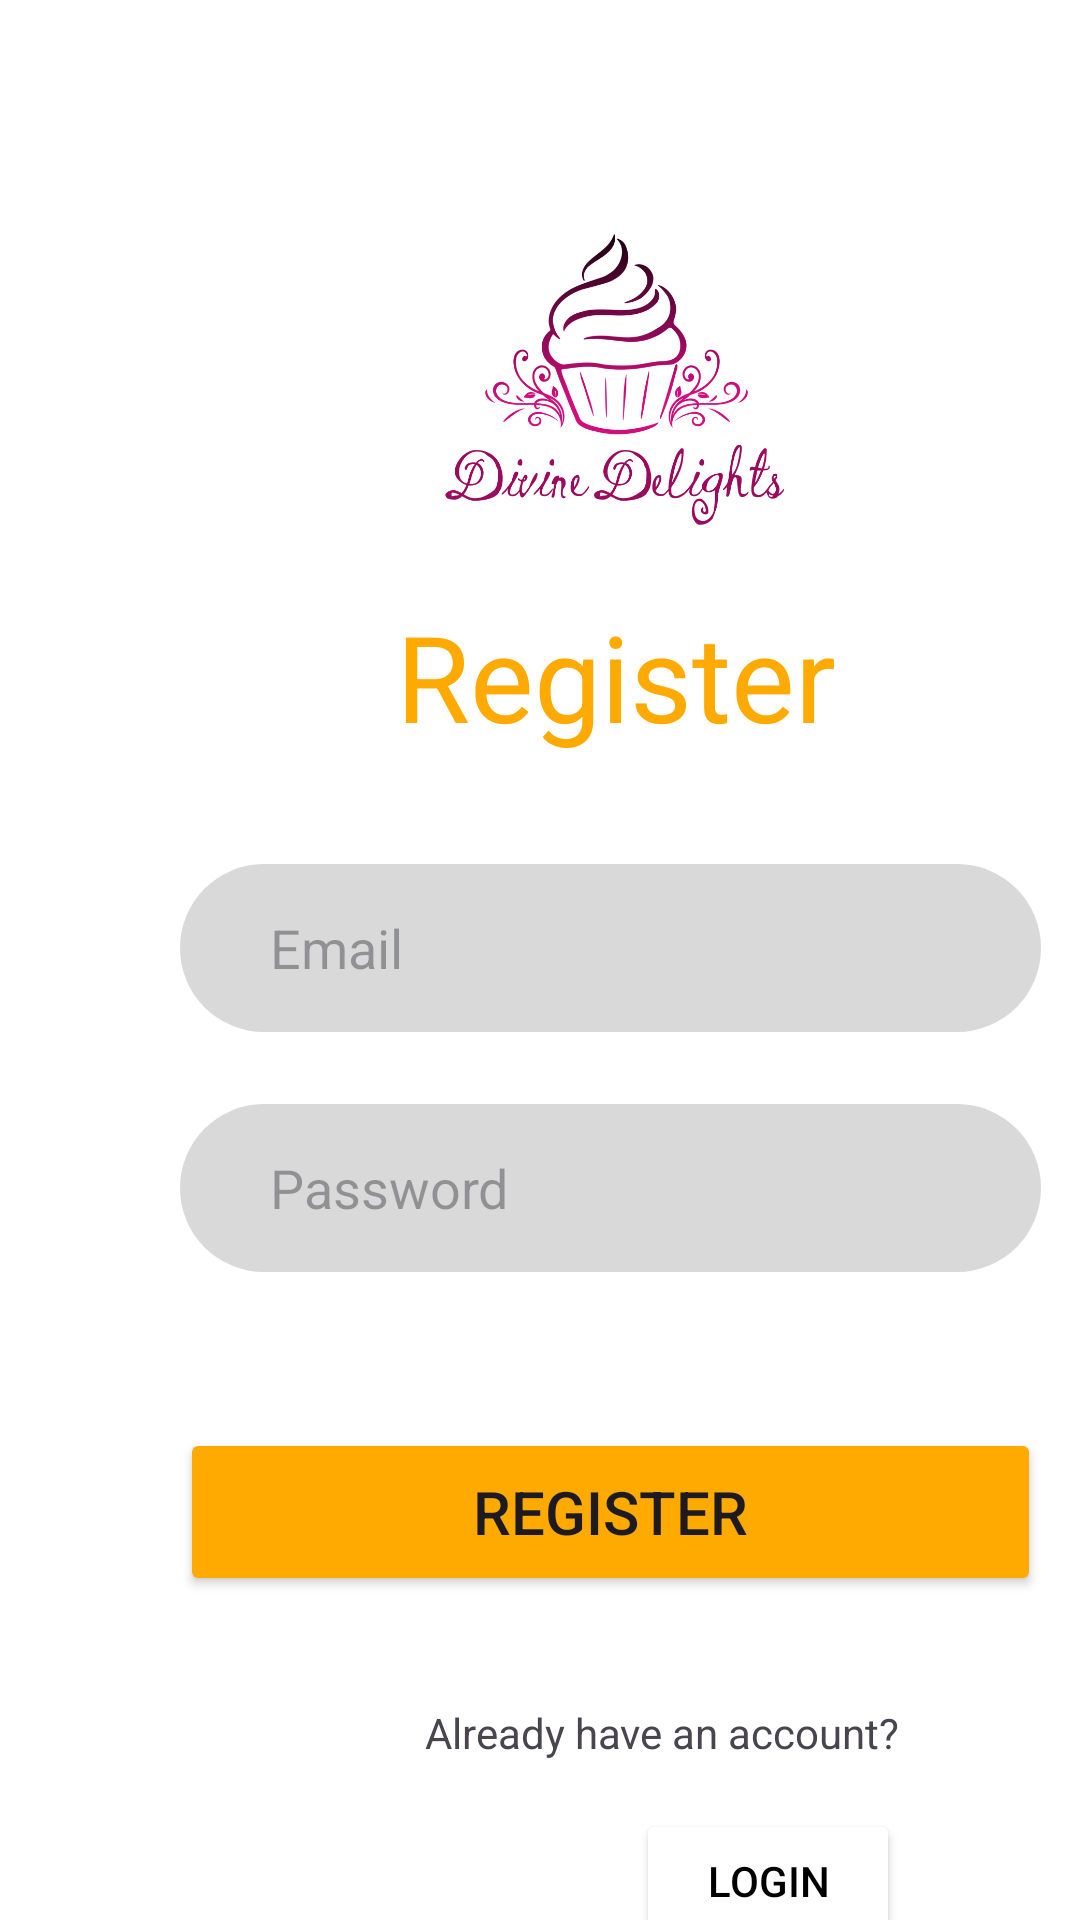

Layout XML and referenced resources for this Android screen:
<!-- AndroidManifest.xml: application theme Theme.CupcakesShop -->
<!-- res/layout/activity_register.xml -->
<?xml version="1.0" encoding="utf-8"?>
<androidx.constraintlayout.widget.ConstraintLayout xmlns:android="http://schemas.android.com/apk/res/android"
    xmlns:app="http://schemas.android.com/apk/res-auto"
    xmlns:tools="http://schemas.android.com/tools"
    android:layout_width="match_parent"
    android:layout_height="match_parent"
    android:background="@color/white"
    android:backgroundTint="@color/white"
    tools:context=".RegisterActivity">

    <TextView
        android:id="@+id/textView"
        android:layout_width="wrap_content"
        android:layout_height="wrap_content"
        android:layout_marginStart="132dp"
        android:layout_marginBottom="36dp"
        android:foregroundTint="@color/chromeyellow"
        android:text="Register"
        android:textColor="@color/chromeyellow"
        android:textSize="40dp"
        app:layout_constraintBottom_toTopOf="@+id/regemail"
        app:layout_constraintStart_toStartOf="parent" />

    <EditText
        android:id="@+id/regemail"
        android:layout_width="287dp"
        android:layout_height="56dp"
        android:layout_marginStart="60dp"
        android:layout_marginTop="288dp"
        android:background="@drawable/rounded_border"
        android:hint="Email"
        android:inputType="text"
        android:paddingLeft="30dp"
        app:layout_constraintStart_toStartOf="parent"
        app:layout_constraintTop_toTopOf="parent" />

    <EditText
        android:id="@+id/regpassword"
        android:layout_width="287dp"
        android:layout_height="56dp"
        android:layout_marginStart="60dp"
        android:layout_marginTop="24dp"
        android:background="@drawable/rounded_border"
        android:hint="Password"
        android:inputType="text"
        android:paddingLeft="30dp"
        app:layout_constraintStart_toStartOf="parent"
        app:layout_constraintTop_toBottomOf="@+id/regemail" />

    <Button
        android:id="@+id/regbtn"
        android:layout_width="287dp"
        android:layout_height="56dp"
        android:layout_marginStart="60dp"
        android:layout_marginTop="52dp"
        android:backgroundTint="@color/chromeyellow"
        android:text="Register"
        android:textSize="20dp"
        app:layout_constraintStart_toStartOf="parent"
        app:layout_constraintTop_toBottomOf="@+id/regpassword" />

    <TextView
        android:id="@+id/regpagetext"
        android:layout_width="wrap_content"
        android:layout_height="wrap_content"
        android:layout_marginTop="36dp"
        android:layout_marginEnd="60dp"
        android:text="Already have an account?"
        app:layout_constraintEnd_toEndOf="parent"
        app:layout_constraintTop_toBottomOf="@+id/regbtn" />

    <Button
        android:id="@+id/regtologinisterbtn"
        android:layout_width="wrap_content"
        android:layout_height="wrap_content"
        android:layout_marginTop="16dp"
        android:layout_marginEnd="60dp"
        android:backgroundTint="@color/white"
        android:text="Login"
        android:textColor="@color/black"
        app:layout_constraintEnd_toEndOf="parent"
        app:layout_constraintTop_toBottomOf="@+id/regpagetext" />

    <ImageView
        android:id="@+id/imageView"
        android:layout_width="130dp"
        android:layout_height="107dp"
        android:layout_marginStart="140dp"
        android:layout_marginTop="68dp"
        app:layout_constraintStart_toStartOf="parent"
        app:layout_constraintTop_toTopOf="parent"
        app:srcCompat="@drawable/cupcakelogo" />
    />

</androidx.constraintlayout.widget.ConstraintLayout>
<!-- resources referenced by this layout -->
<resources>
  <color name="black">#FF000000</color>
  <color name="chromeyellow">#ffaa00</color>
  <color name="white">#FFFFFFFF</color>
  <!-- drawable cupcakelogo: png bitmap (drawable, 90193 bytes) -->
  <!-- drawable rounded_border (drawable) -->
  <?xml version="1.0" encoding="utf-8"?>
  <shape xmlns:android="http://schemas.android.com/apk/res/android"
      android:shape="rectangle"
      android:padding="10dp">
      <solid android:color="@color/graysecondary" />
      <corners
          android:bottomRightRadius="100dp"
          android:bottomLeftRadius="100dp"
          android:topLeftRadius="100dp"
          android:topRightRadius="100dp" />
  </shape>
  <style name="Theme.CupcakesShop" parent="Base.Theme.CupcakesShop" />
  <color name="graysecondary">#d9d9d9</color>
  <style name="Base.Theme.CupcakesShop" parent="Theme.Material3.DayNight.NoActionBar">
          
          
      </style>
</resources>
